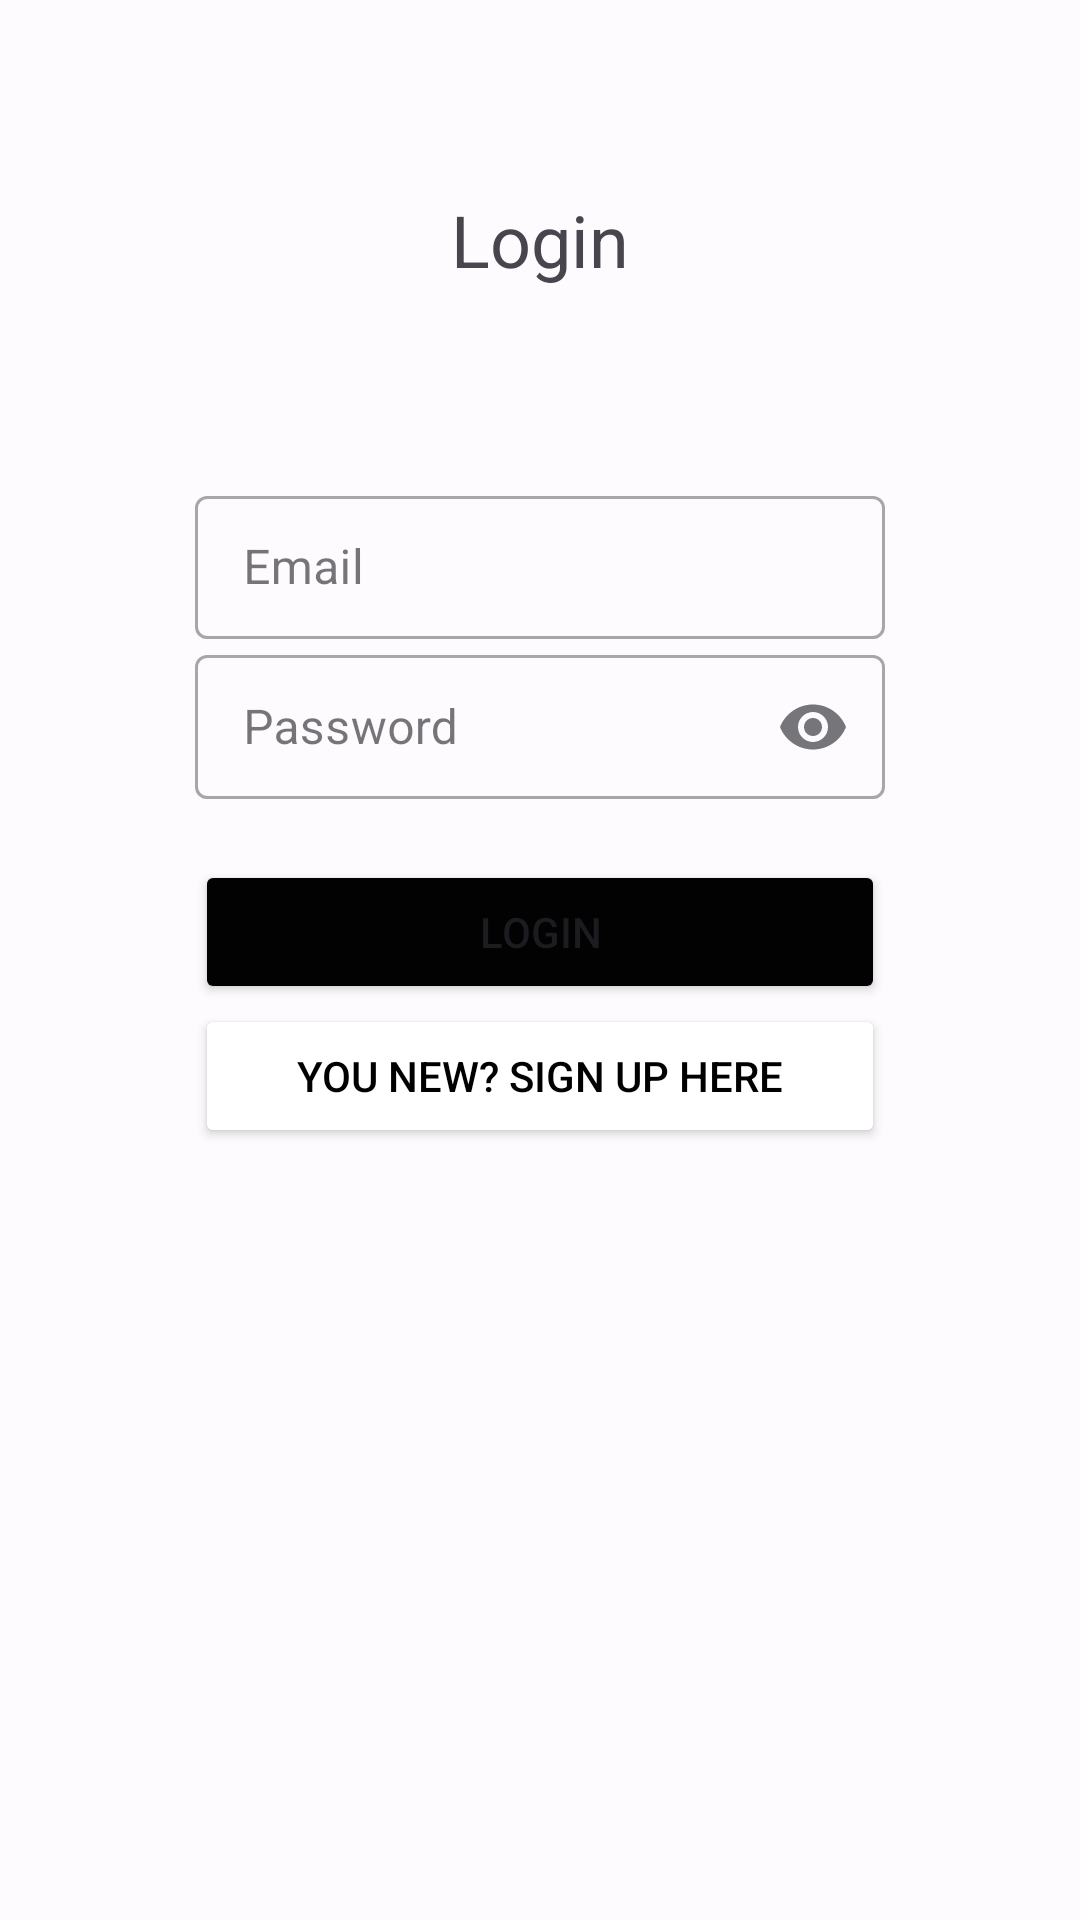

Produce the Android XML layout that renders to this screen, including the resource entries it uses.
<!-- AndroidManifest.xml: application theme AppTheme -->
<!-- res/layout/fragment_login.xml -->
<?xml version="1.0" encoding="utf-8"?>
<FrameLayout xmlns:android="http://schemas.android.com/apk/res/android"
    xmlns:app="http://schemas.android.com/apk/res-auto"
    xmlns:tools="http://schemas.android.com/tools"
    android:layout_width="match_parent"
    android:layout_height="match_parent"
    android:orientation="vertical"
    android:paddingHorizontal="0dp"
    android:paddingTop="0dp"
    tools:context=".SignupFragment">

    <ProgressBar
        android:id="@+id/progressBar_login"
        style="?android:attr/progressBarStyle"
        android:layout_width="150dp"
        android:layout_height="150dp"
        android:layout_gravity="center"
        android:indeterminate="true"
        android:visibility="invisible" />

    <LinearLayout
        android:id="@+id/linearLayout_login_root"
        android:layout_width="match_parent"
        android:layout_height="match_parent"
        android:orientation="vertical"
        android:paddingHorizontal="0dp">

        <LinearLayout
            android:layout_width="match_parent"
            android:layout_height="0dp"
            android:layout_weight="25"
            android:gravity="center"
            android:orientation="vertical">

            <TextView
                android:id="@+id/textView_signup_title"
                android:layout_width="match_parent"
                android:layout_height="wrap_content"
                android:gravity="center"
                android:text="@string/user_login"
                android:textSize="24sp" />
        </LinearLayout>

        <LinearLayout
            android:layout_width="match_parent"
            android:layout_height="0dp"
            android:layout_weight="75"
            android:orientation="vertical"
            android:paddingHorizontal="65dp">

            <com.google.android.material.textfield.TextInputLayout
                android:id="@+id/textField_login_email"
                style="@style/Widget.MaterialComponents.TextInputLayout.OutlinedBox.Dense"
                android:layout_width="match_parent"
                android:layout_height="wrap_content"
                android:gravity="center|center_horizontal"
                android:hint="@string/app_email_title"
                app:endIconMode="clear_text"
                app:startIconDrawable="@drawable/baseline_email_24">

                <com.google.android.material.textfield.TextInputEditText
                    android:layout_width="match_parent"
                    android:layout_height="wrap_content"
                    android:inputType="textEmailAddress" />

            </com.google.android.material.textfield.TextInputLayout>

            <com.google.android.material.textfield.TextInputLayout
                android:id="@+id/textField_login_password"
                style="@style/Widget.MaterialComponents.TextInputLayout.OutlinedBox.Dense"
                android:layout_width="match_parent"
                android:layout_height="wrap_content"
                android:gravity="center"
                android:hint="@string/app_password_title"
                app:endIconMode="password_toggle"
                app:errorEnabled="true"
                app:startIconDrawable="@drawable/baseline_password_24">

                <com.google.android.material.textfield.TextInputEditText
                    android:layout_width="match_parent"
                    android:layout_height="match_parent"
                    android:inputType="textPassword" />

            </com.google.android.material.textfield.TextInputLayout>

            <Button
                android:id="@+id/button_login_loginRedirect"
                android:layout_width="match_parent"
                android:layout_height="wrap_content"
                android:backgroundTint="#020202"
                android:text="@string/user_login" />

            <Button
                android:id="@+id/button_login_signupRedirect"
                android:layout_width="match_parent"
                android:layout_height="wrap_content"
                android:backgroundTint="#FFFFFF"
                android:text="@string/user_signup_prompt"
                android:textColor="#000000"
                app:strokeColor="#000000"
                app:strokeWidth="1dp" />

        </LinearLayout>

    </LinearLayout>

</FrameLayout>
<!-- resources referenced by this layout -->
<resources>
  <string name="app_email_title">Email</string>
  <string name="app_password_title">Password</string>
  <string name="user_login">Login</string>
  <string name="user_signup_prompt">You new? Sign up here</string>
  <style name="AppTheme" parent="Theme.Material3.DayNight">
          <item name="colorPrimary">@color/md_theme_light_primary</item>
          <item name="colorOnPrimary">@color/md_theme_light_onPrimary</item>
          <item name="colorPrimaryContainer">@color/md_theme_light_primaryContainer</item>
          <item name="colorOnPrimaryContainer">@color/md_theme_light_onPrimaryContainer</item>
          <item name="colorSecondary">@color/md_theme_light_secondary</item>
          <item name="colorOnSecondary">@color/md_theme_light_onSecondary</item>
          <item name="colorSecondaryContainer">@color/md_theme_light_secondaryContainer</item>
          <item name="colorOnSecondaryContainer">@color/md_theme_light_onSecondaryContainer</item>
          <item name="colorTertiary">@color/md_theme_light_tertiary</item>
          <item name="colorOnTertiary">@color/md_theme_light_onTertiary</item>
          <item name="colorTertiaryContainer">@color/md_theme_light_tertiaryContainer</item>
          <item name="colorOnTertiaryContainer">@color/md_theme_light_onTertiaryContainer</item>
          <item name="colorError">@color/md_theme_light_error</item>
          <item name="colorErrorContainer">@color/md_theme_light_errorContainer</item>
          <item name="colorOnError">@color/md_theme_light_onError</item>
          <item name="colorOnErrorContainer">@color/md_theme_light_onErrorContainer</item>
          <item name="android:colorBackground">@color/md_theme_light_background</item>
          <item name="colorOnBackground">@color/md_theme_light_onBackground</item>
          <item name="colorSurface">@color/md_theme_light_surface</item>
          <item name="colorOnSurface">@color/md_theme_light_onSurface</item>
          <item name="colorSurfaceVariant">@color/md_theme_light_surfaceVariant</item>
          <item name="colorOnSurfaceVariant">@color/md_theme_light_onSurfaceVariant</item>
          <item name="colorOutline">@color/md_theme_light_outline</item>
          <item name="colorOnSurfaceInverse">@color/md_theme_light_inverseOnSurface</item>
          <item name="colorSurfaceInverse">@color/md_theme_light_inverseSurface</item>
          <item name="colorPrimaryInverse">@color/md_theme_light_inversePrimary</item>
      </style>
  <color name="md_theme_light_primary">#305DA8</color>
  <color name="md_theme_light_onPrimary">#FFFFFF</color>
  <color name="md_theme_light_primaryContainer">#D8E2FF</color>
  <color name="md_theme_light_onPrimaryContainer">#001A41</color>
  <color name="md_theme_light_secondary">#3857BD</color>
  <color name="md_theme_light_onSecondary">#FFFFFF</color>
  <color name="md_theme_light_secondaryContainer">#DCE1FF</color>
  <color name="md_theme_light_onSecondaryContainer">#001551</color>
  <color name="md_theme_light_tertiary">#4659A9</color>
  <color name="md_theme_light_onTertiary">#FFFFFF</color>
  <color name="md_theme_light_tertiaryContainer">#DDE1FF</color>
  <color name="md_theme_light_onTertiaryContainer">#001355</color>
  <color name="md_theme_light_error">#BA1A1A</color>
  <color name="md_theme_light_errorContainer">#FFDAD6</color>
  <color name="md_theme_light_onError">#FFFFFF</color>
  <color name="md_theme_light_onErrorContainer">#410002</color>
  <color name="md_theme_light_background">#FEFBFF</color>
  <color name="md_theme_light_onBackground">#1B1B1F</color>
  <color name="md_theme_light_surface">#FEFBFF</color>
  <color name="md_theme_light_onSurface">#1B1B1F</color>
  <color name="md_theme_light_surfaceVariant">#E1E2EC</color>
  <color name="md_theme_light_onSurfaceVariant">#44474F</color>
  <color name="md_theme_light_outline">#74777F</color>
  <color name="md_theme_light_inverseOnSurface">#F2F0F4</color>
  <color name="md_theme_light_inverseSurface">#303033</color>
  <color name="md_theme_light_inversePrimary">#ADC6FF</color>
</resources>
